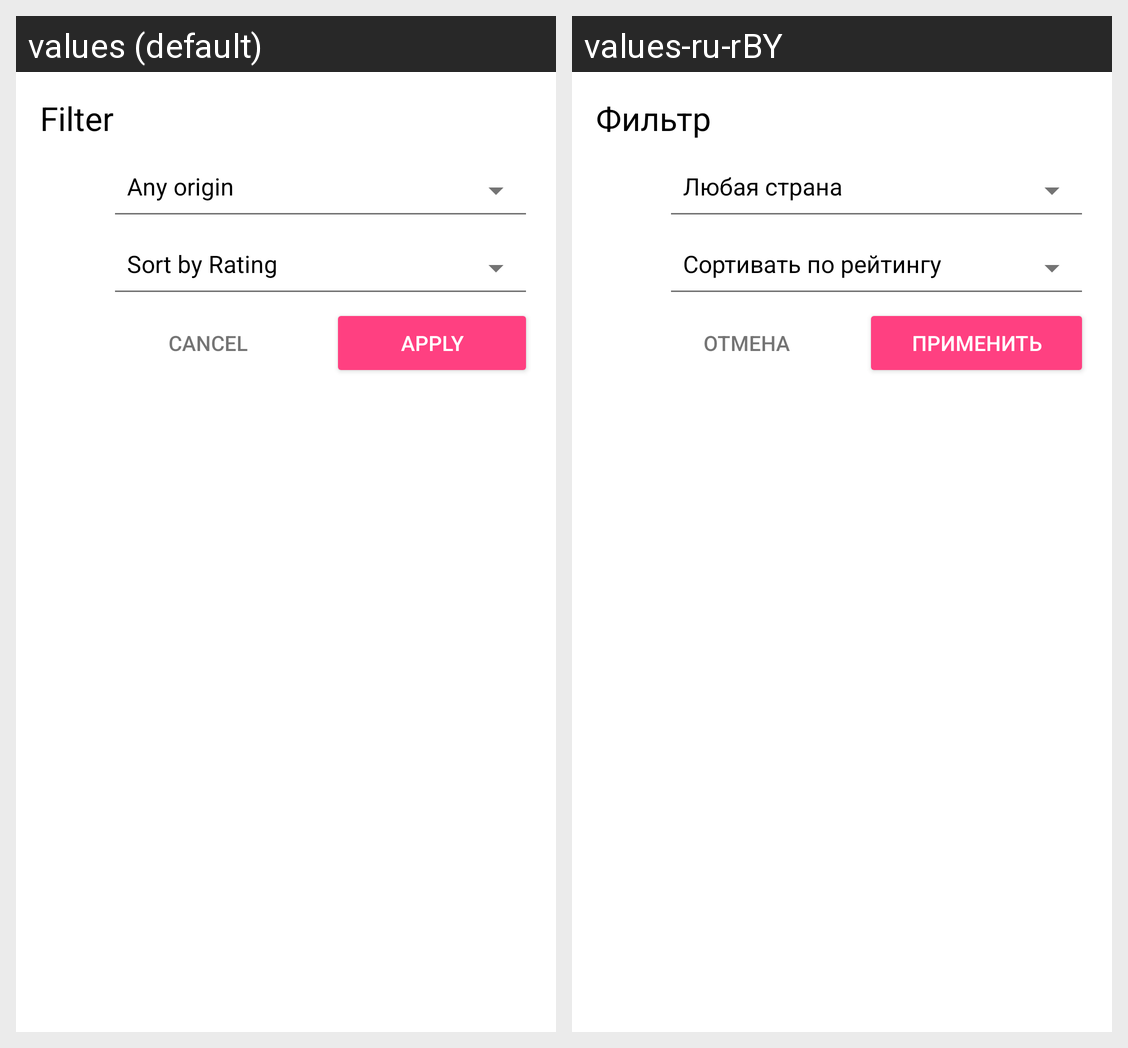

The Android screen above is rendered under two locales of the same app. Produce the string resources it draws, with the default and per-locale values.
Android screen res/layout/fragment_filter_dialog.xml rendered under 2 locales, left to right: values (default), values-ru-rBY. Device: Nexus 5 (rendered at 1080×1920; each locale shown at half size, 540×960, under a caption strip naming it); theme AppTheme.
Strings drawn on this screen, with the default value and each locale's value (text and hints the layout hard-codes, and strings that could not be matched under every locale, appear in the picture but are not listed):

filter
  values: Filter
  values-ru-rBY: Фильтр

cancel
  values: Cancel
  values-ru-rBY: Отмена

apply
  values: Apply
  values-ru-rBY: Применить
